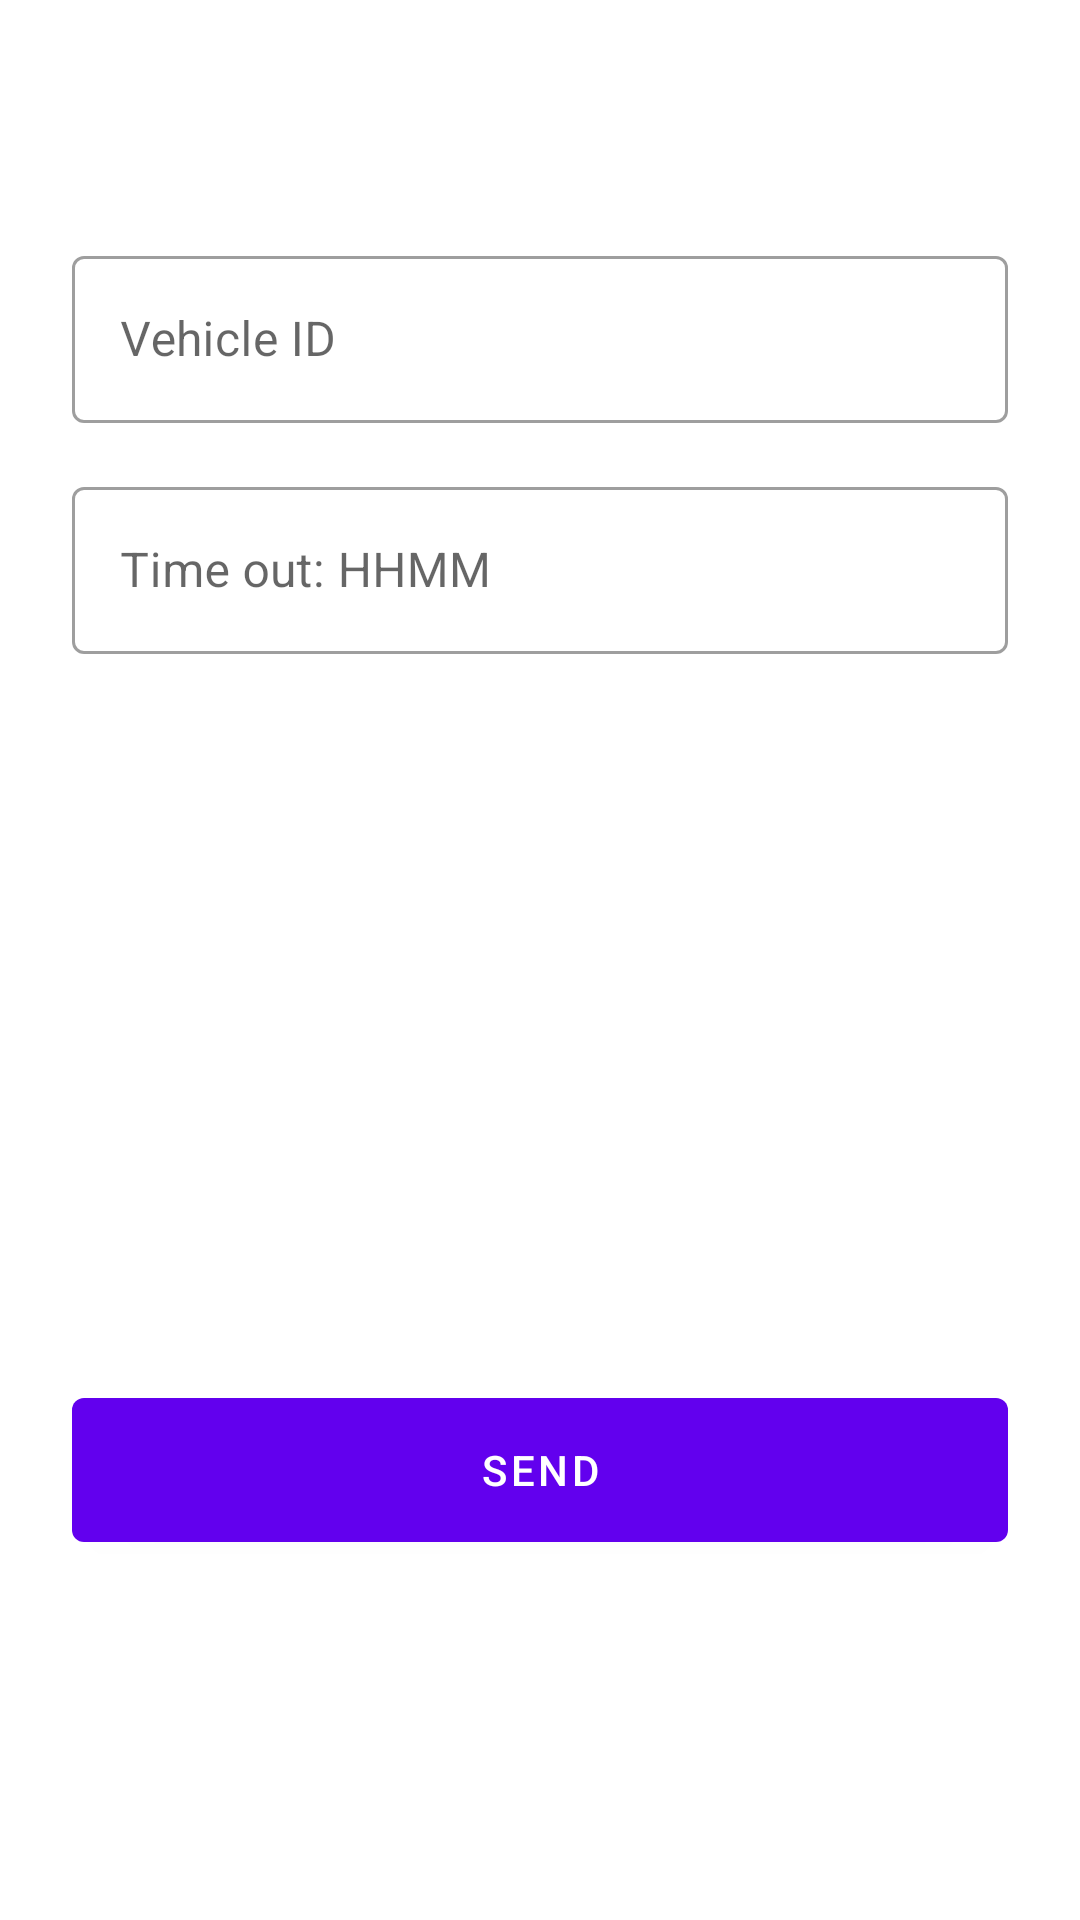

Write the Android layout XML for this screen, with the resource values it uses.
<!-- AndroidManifest.xml: application theme Theme.ParkingCover -->
<!-- res/layout/fragment_checkout.xml -->
<?xml version="1.0" encoding="utf-8"?>
<androidx.constraintlayout.widget.ConstraintLayout xmlns:android="http://schemas.android.com/apk/res/android"
    xmlns:app="http://schemas.android.com/apk/res-auto"
    xmlns:tools="http://schemas.android.com/tools"
    android:layout_width="match_parent"
    android:layout_height="match_parent"
    tools:context=".ui.checkout.CheckoutFragment">

    <com.google.android.material.textfield.TextInputLayout
        android:id="@+id/til_checkout_vehicle_id"
        style="@style/Widget.MaterialComponents.TextInputLayout.OutlinedBox"
        android:layout_width="0dp"
        android:layout_height="wrap_content"
        android:hint="Vehicle ID"
        android:layout_marginTop="80dp"
        android:layout_marginStart="24dp"
        android:layout_marginEnd="24dp"
        app:layout_constraintEnd_toEndOf="parent"
        app:layout_constraintStart_toStartOf="parent"
        app:layout_constraintTop_toTopOf="parent">

        <com.google.android.material.textfield.TextInputEditText
            android:id="@+id/etv_checkout_vehicle_id"
            android:layout_width="match_parent"
            android:layout_height="wrap_content"
            android:inputType="textPersonName" />

    </com.google.android.material.textfield.TextInputLayout>

    <com.google.android.material.textfield.TextInputLayout
        android:id="@+id/til_checkout_time_out"
        style="@style/Widget.MaterialComponents.TextInputLayout.OutlinedBox"
        android:layout_width="0dp"
        android:layout_height="wrap_content"
        android:layout_marginTop="16dp"
        android:hint="Time out: HHMM"
        app:layout_constraintEnd_toEndOf="@id/til_checkout_vehicle_id"
        app:layout_constraintStart_toStartOf="@id/til_checkout_vehicle_id"
        app:layout_constraintTop_toBottomOf="@id/til_checkout_vehicle_id">

        <com.google.android.material.textfield.TextInputEditText
            android:id="@+id/etv_checkout_time_out"
            android:layout_width="match_parent"
            android:layout_height="wrap_content"
            android:inputType="textPersonName" />

    </com.google.android.material.textfield.TextInputLayout>

    <TextView
        android:id="@+id/tv_checkout_total_time"
        android:layout_width="wrap_content"
        android:layout_height="wrap_content"
        android:layout_marginTop="32dp"
        android:textSize="24sp"
        android:drawableStart="@drawable/ic_baseline_access_time_24"
        tools:text="@string/total_time"
        app:layout_constraintStart_toStartOf="@+id/til_checkout_time_out"
        app:layout_constraintTop_toBottomOf="@+id/til_checkout_time_out" />

    <TextView
        android:id="@+id/tv_checkout_total_payment"
        android:layout_width="wrap_content"
        android:layout_height="wrap_content"
        android:layout_marginTop="16dp"
        android:drawableStart="@drawable/ic_baseline_attach_money_24"
        android:textSize="24sp"
        tools:text="@string/total_price"
        app:layout_constraintStart_toStartOf="@+id/tv_checkout_total_time"
        app:layout_constraintTop_toBottomOf="@+id/tv_checkout_total_time" />

    <com.google.android.material.button.MaterialButton
        android:id="@+id/bt_checkout_send"
        android:layout_width="0dp"
        android:layout_height="60dp"
        android:layout_marginBottom="120dp"
        android:layout_marginStart="24dp"
        android:layout_marginEnd="24dp"
        android:text="@string/button_send"
        app:layout_constraintBottom_toBottomOf="parent"
        app:layout_constraintEnd_toEndOf="parent"
        app:layout_constraintStart_toStartOf="parent" />
</androidx.constraintlayout.widget.ConstraintLayout>
<!-- resources referenced by this layout -->
<resources>
  <string name="button_send">Send</string>
  <string name="total_price">Total $: %.2f</string>
  <string name="total_time">Total time %dH %dM</string>
  <style name="Theme.ParkingCover" parent="Theme.MaterialComponents.DayNight.DarkActionBar">
          
          <item name="colorPrimary">@color/purple_500</item>
          <item name="colorPrimaryVariant">@color/purple_700</item>
          <item name="colorOnPrimary">@color/white</item>
          
          <item name="colorSecondary">@color/teal_200</item>
          <item name="colorSecondaryVariant">@color/teal_700</item>
          <item name="colorOnSecondary">@color/black</item>
          
          <item name="android:statusBarColor" tools:targetApi="l">?attr/colorPrimaryVariant</item>
          
      </style>
  <!-- not gathered from this repository: default colours our renderer supplied (Android Studio template values) -->
  <color name="purple_500">#FF6200EE</color>
  <color name="purple_700">#FF3700B3</color>
  <color name="teal_200">#FF03DAC5</color>
  <color name="teal_700">#FF018786</color>
  <color name="black">#FF000000</color>
  <color name="white">#FFFFFFFF</color>
</resources>
